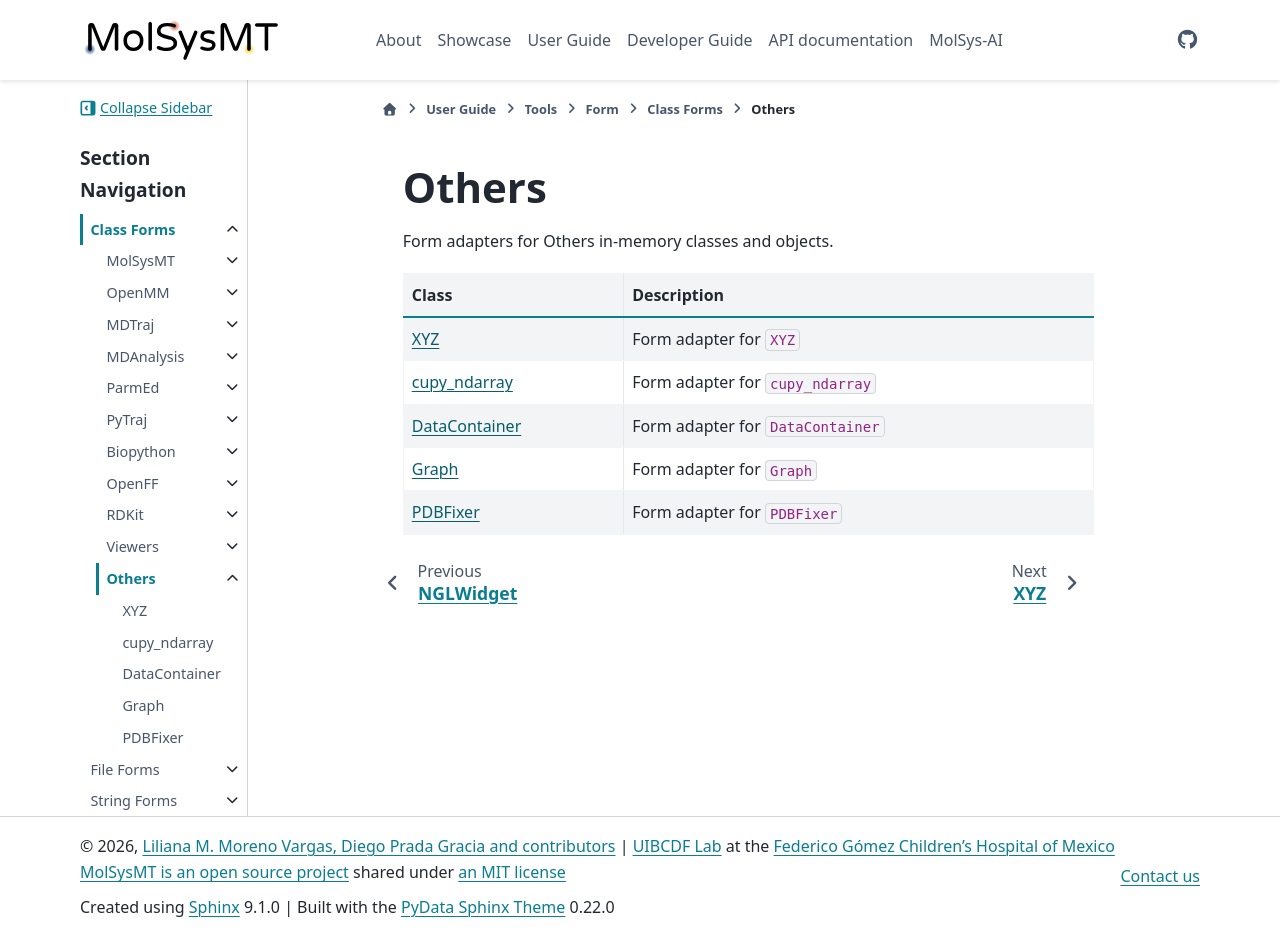

repository: uibcdf/molsysmt · page: content/user/tools/form/class/others/index.html · generator: sphinx

# Others

Form adapters for Others in-memory classes and objects.

| Class | Description |
| :--- | :--- |
| [XYZ](XYZ.ipynb) | Form adapter for `XYZ` |
| [cupy_ndarray](cupy_ndarray.ipynb) | Form adapter for `cupy_ndarray` |
| [DataContainer](mmcif_PdbxContainers_DataContainer.ipynb) | Form adapter for `DataContainer` |
| [Graph](networkx_Graph.ipynb) | Form adapter for `Graph` |
| [PDBFixer](pdbfixer_PDBFixer.ipynb) | Form adapter for `PDBFixer` |

```{eval-rst}
.. toctree::
   :maxdepth: 1
   :hidden:

   XYZ <XYZ.ipynb>
   cupy_ndarray <cupy_ndarray.ipynb>
   DataContainer <mmcif_PdbxContainers_DataContainer.ipynb>
   Graph <networkx_Graph.ipynb>
   PDBFixer <pdbfixer_PDBFixer.ipynb>
```
